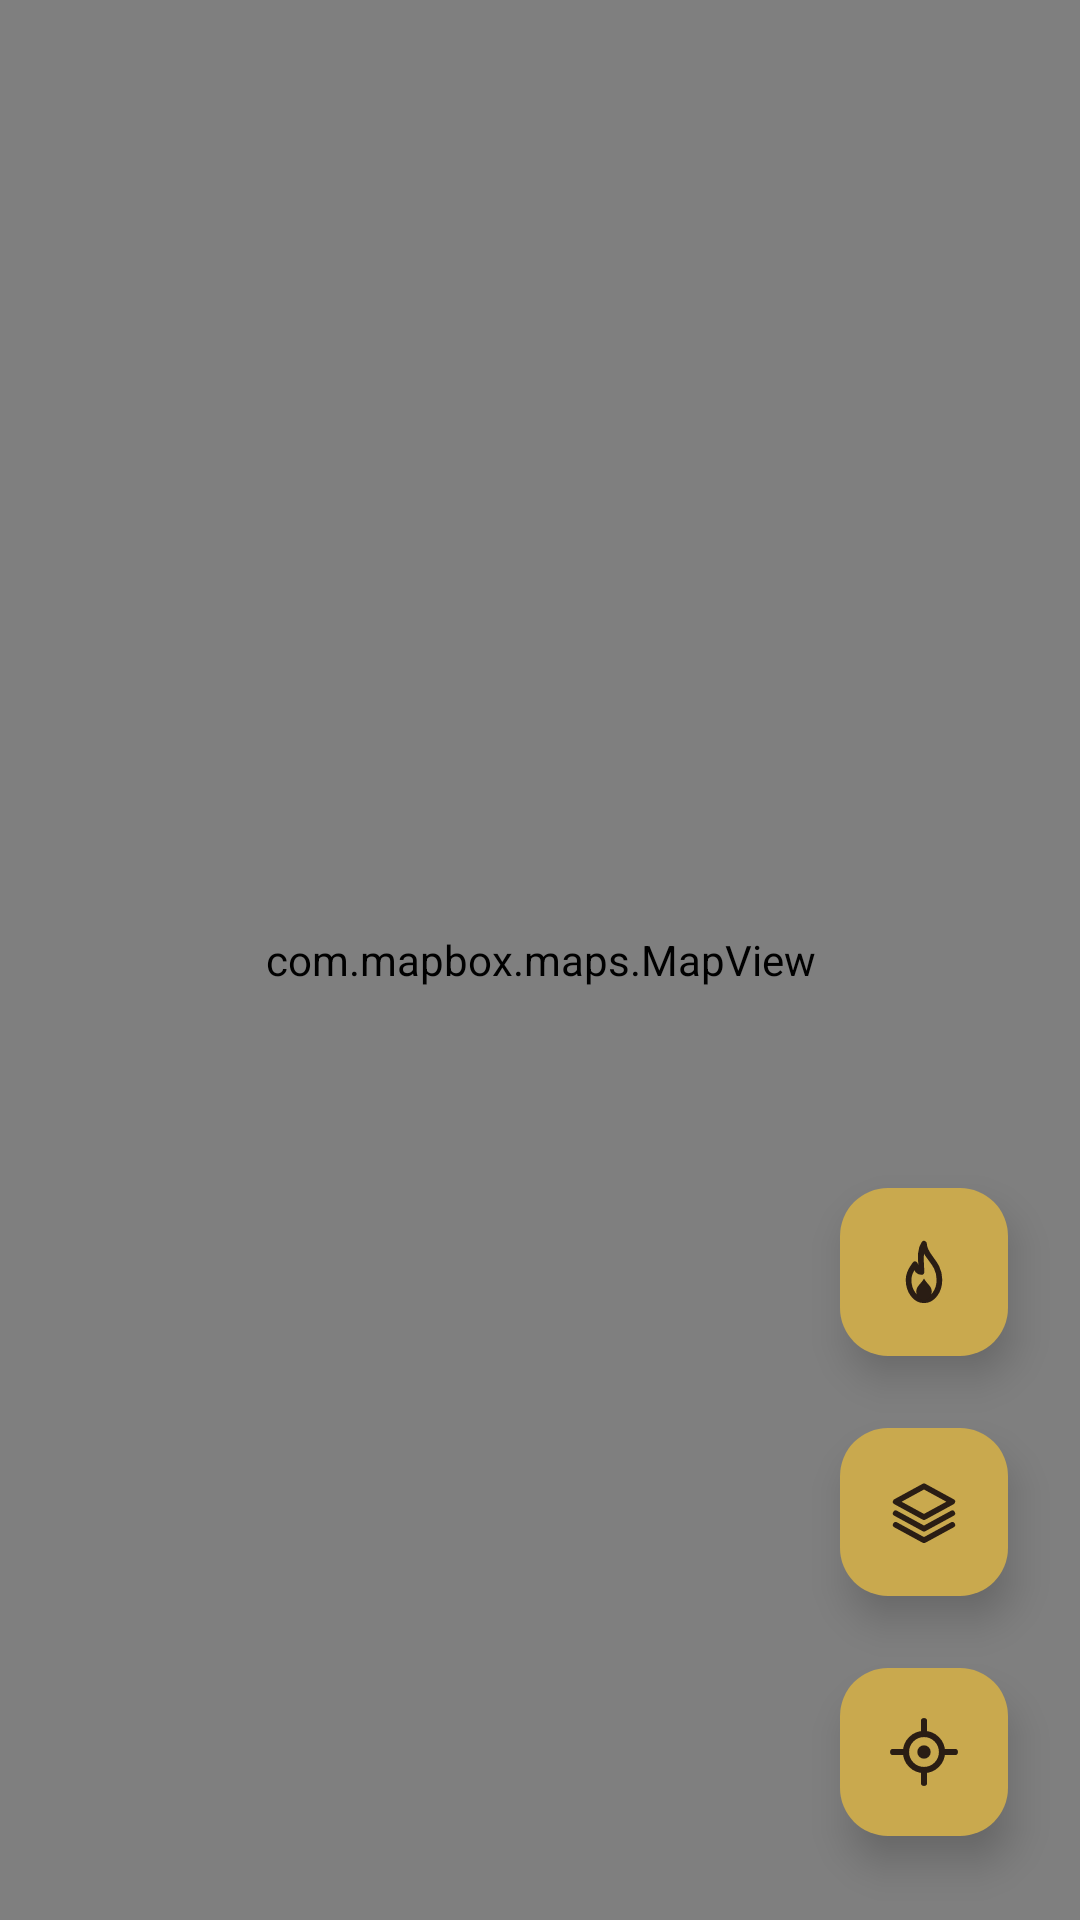

Produce the Android XML layout that renders to this screen, including the resource entries it uses.
<!-- AndroidManifest.xml: application theme Theme.CowboyFriend -->
<!-- res/layout/fragment_mapmob.xml -->
<?xml version="1.0" encoding="utf-8"?>
<FrameLayout xmlns:android="http://schemas.android.com/apk/res/android"
    xmlns:app="http://schemas.android.com/apk/res-auto"
    xmlns:mapbox="http://schemas.android.com/apk/res-auto"
    xmlns:tools="http://schemas.android.com/tools"
    android:layout_width="match_parent"
    android:layout_height="match_parent"
    android:background="@color/ww_parchment"
    tools:context="UI.MapmobFragment">

    <com.mapbox.maps.MapView
        android:id="@+id/mapView"
        android:layout_width="match_parent"
        android:layout_height="match_parent"
        mapbox:mapbox_cameraBearing="-17.6"
        mapbox:mapbox_cameraTargetLat="32.941484"
        mapbox:mapbox_cameraTargetLng="35.795603"
        mapbox:mapbox_cameraZoom="16" />

    
    <FrameLayout
        android:id="@+id/flPopupLayer"
        android:layout_width="match_parent"
        android:layout_height="match_parent" />

    
    <TextView
        android:id="@+id/tvMapCount"
        android:layout_width="wrap_content"
        android:layout_height="wrap_content"
        android:layout_gravity="top|start"
        android:layout_margin="14dp"
        android:background="@drawable/shape_ww_chip_ok_bg"
        android:drawableStart="@drawable/ic_chip_pin"
        android:drawablePadding="6dp"
        android:drawableTint="@color/ww_ink"
        android:elevation="6dp"
        android:fontFamily="@font/heebo_extrabold"
        android:paddingStart="10dp"
        android:paddingTop="6dp"
        android:paddingEnd="14dp"
        android:paddingBottom="6dp"
        android:textColor="@color/ww_ink"
        android:textSize="16sp"
        android:visibility="gone"
        tools:text="12 פרות במפה"
        tools:visibility="visible" />

    
    <LinearLayout
        android:id="@+id/llLoadLocation"
        android:layout_width="wrap_content"
        android:layout_height="wrap_content"
        android:layout_gravity="center"
        android:background="@drawable/shape_ww_dialog_card_bg"
        android:elevation="14dp"
        android:gravity="center_vertical"
        android:orientation="horizontal"
        android:paddingStart="22dp"
        android:paddingTop="16dp"
        android:paddingEnd="26dp"
        android:paddingBottom="16dp"
        android:visibility="gone">

        <ImageView
            android:id="@+id/ivLoadLocation"
            android:layout_width="52dp"
            android:layout_height="52dp"
            android:contentDescription="@null"
            android:src="@drawable/avd_ww_loading" />

        <TextView
            android:id="@+id/tvLoadLocation"
            android:layout_width="wrap_content"
            android:layout_height="wrap_content"
            android:layout_marginStart="14dp"
            android:fontFamily="@font/heebo_extrabold"
            android:text="@string/load_my_location"
            android:textColor="@color/ww_ink"
            android:textSize="19sp" />
    </LinearLayout>

    
    <LinearLayout
        android:id="@+id/resultBanner"
        android:layout_width="wrap_content"
        android:layout_height="wrap_content"
        android:layout_gravity="bottom|center_horizontal"
        android:layout_marginStart="24dp"
        android:layout_marginEnd="24dp"
        android:layout_marginBottom="28dp"
        android:background="@drawable/shape_ww_result_banner"
        android:elevation="24dp"
        android:gravity="center_vertical"
        android:orientation="horizontal"
        android:paddingStart="16dp"
        android:paddingTop="12dp"
        android:paddingEnd="20dp"
        android:paddingBottom="12dp"
        android:visibility="gone">

        <ImageView
            android:id="@+id/ivResultIcon"
            android:layout_width="36dp"
            android:layout_height="36dp"
            android:contentDescription="@null" />

        <TextView
            android:id="@+id/tvResultText"
            android:layout_width="wrap_content"
            android:layout_height="wrap_content"
            android:layout_marginStart="12dp"
            android:fontFamily="@font/heebo_bold"
            android:textColor="@color/ww_parchment"
            android:textSize="17sp" />
    </LinearLayout>

    
    <com.google.android.material.floatingactionbutton.FloatingActionButton
        android:id="@+id/fbHeat"
        android:layout_width="wrap_content"
        android:layout_height="wrap_content"
        android:layout_gravity="bottom|end"
        android:layout_marginEnd="24dp"
        android:layout_marginBottom="188dp"
        android:contentDescription="@string/map_heat_toggle"
        android:src="@drawable/ic_map_heat"
        app:backgroundTint="@color/ww_brass"
        app:borderWidth="0dp"
        app:elevation="8dp"
        app:rippleColor="#55FFFFFF"
        app:tint="@null" />

    
    <com.google.android.material.floatingactionbutton.FloatingActionButton
        android:id="@+id/fbMapType"
        android:layout_width="wrap_content"
        android:layout_height="wrap_content"
        android:layout_gravity="bottom|end"
        android:layout_marginEnd="24dp"
        android:layout_marginBottom="108dp"
        android:contentDescription="@string/map_type_toggle"
        android:src="@drawable/ic_map_layers"
        app:backgroundTint="@color/ww_brass"
        app:borderWidth="0dp"
        app:elevation="8dp"
        app:rippleColor="#55FFFFFF"
        app:tint="@null" />

    
    <com.google.android.material.floatingactionbutton.FloatingActionButton
        android:id="@+id/fbRefresh1"
        android:layout_width="wrap_content"
        android:layout_height="wrap_content"
        android:layout_gravity="bottom|end"
        android:layout_marginEnd="24dp"
        android:layout_marginBottom="28dp"
        android:contentDescription="@string/map_locate_me"
        android:src="@drawable/ic_locate_me"
        android:visibility="visible"
        app:backgroundTint="@color/ww_brass"
        app:borderWidth="0dp"
        app:elevation="8dp"
        app:rippleColor="#55FFFFFF"
        app:tint="@null" />

</FrameLayout>
<!-- resources referenced by this layout -->
<resources>
  <color name="ww_brass">#C9A94E</color>
  <color name="ww_ink">#3A2718</color>
  <color name="ww_parchment">#F1E4C2</color>
  <!-- drawable avd_ww_loading (drawable) -->
  <animated-vector xmlns:android="http://schemas.android.com/apk/res/android"
      xmlns:aapt="http://schemas.android.com/aapt"
      android:drawable="@drawable/ic_loading_horseshoe">
      <target android:name="spin">
          <aapt:attr name="android:animation">
              <objectAnimator
                  android:propertyName="rotation"
                  android:duration="1200"
                  android:valueFrom="0"
                  android:valueTo="360"
                  android:repeatCount="-1"
                  android:interpolator="@android:interpolator/linear" />
          </aapt:attr>
      </target>
  </animated-vector>
  <!-- drawable ic_chip_pin (drawable) -->
  <vector xmlns:android="http://schemas.android.com/apk/res/android"
      android:width="20dp"
      android:height="20dp"
      android:viewportWidth="24"
      android:viewportHeight="24">
      <path
          android:pathData="M12,2 C8.1,2 5,5.1 5,9 C5,14.2 12,22 12,22 C12,22 19,14.2 19,9 C19,5.1 15.9,2 12,2 Z M12,11.5 A2.5,2.5 0 1 1 12,6.5 A2.5,2.5 0 0 1 12,11.5 Z"
          android:fillColor="#FF000000"/>
  </vector>
  <!-- drawable ic_map_layers (drawable) -->
  <vector xmlns:android="http://schemas.android.com/apk/res/android"
      android:width="28dp"
      android:height="28dp"
      android:viewportWidth="28"
      android:viewportHeight="28">
      <path
          android:pathData="M14,4 L25,10 L14,16 L3,10 Z"
          android:fillColor="#00000000"
          android:strokeColor="@color/ww_iron"
          android:strokeLineJoin="round"
          android:strokeWidth="2.2"/>
      <path
          android:pathData="M3,14.5 L14,20.5 L25,14.5 M3,19 L14,25 L25,19"
          android:fillColor="#00000000"
          android:strokeColor="@color/ww_iron"
          android:strokeLineCap="round"
          android:strokeLineJoin="round"
          android:strokeWidth="2.2"/>
  </vector>
  <!-- drawable shape_ww_chip_ok_bg (drawable) -->
  <?xml version="1.0" encoding="utf-8"?>
  <shape xmlns:android="http://schemas.android.com/apk/res/android"
      android:shape="rectangle">
      <solid android:color="#CFE3DD" />
      <corners android:radius="5dp" />
      <stroke
          android:width="2.5dp"
          android:color="@color/ww_turquoise_dark" />
  </shape>
  <!-- drawable shape_ww_result_banner (drawable) -->
  <?xml version="1.0" encoding="utf-8"?>
  <shape xmlns:android="http://schemas.android.com/apk/res/android"
      android:shape="rectangle">
      <solid android:color="@color/ww_iron" />
      <corners android:radius="18dp" />
      <stroke
          android:width="2dp"
          android:color="@color/ww_brass" />
  </shape>
  <string name="load_my_location">Loading my location…</string>
  <string name="map_heat_toggle">Heat map</string>
  <string name="map_locate_me">My location</string>
  <string name="map_type_toggle">Switch between map and satellite</string>
  <style name="Theme.CowboyFriend" parent="Base.Theme.CowboyFriend" />
  <color name="ww_iron">#2A1D14</color>
  <color name="ww_turquoise_dark">#2C5951</color>
  <color name="ww_saddle">#8B5A2B</color>
  <style name="Base.Theme.CowboyFriend" parent="Theme.Material3.DayNight.NoActionBar">
          
          
      </style>
</resources>
